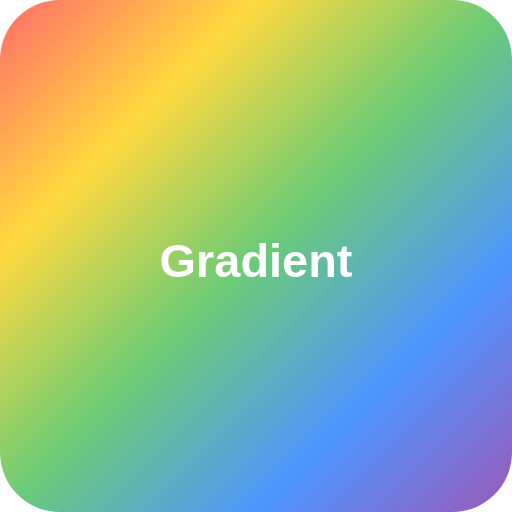
t = 0.00 s
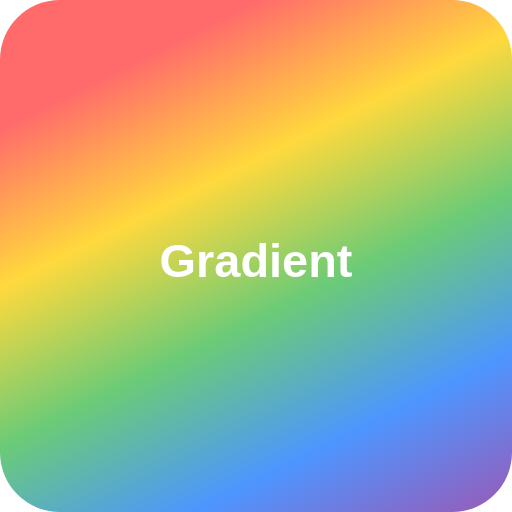
t = 1.00 s
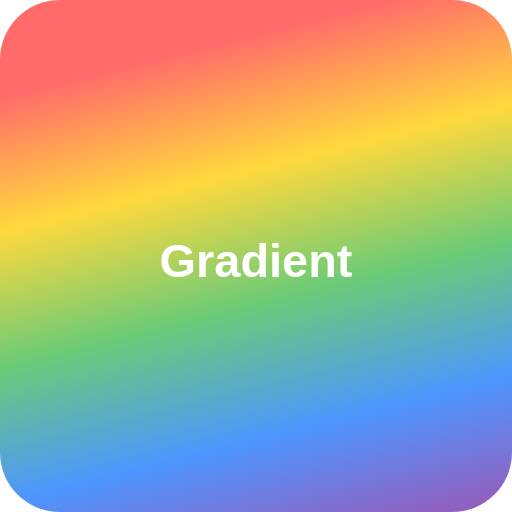
t = 1.50 s
t = 2.50 s: frame unchanged from t = 1.50 s, image omitted
t = 3.00 s: frame unchanged from t = 1.00 s, image omitted
t = 4.00 s: frame unchanged from t = 0.00 s, image omitted

The animated SVG that drew these frames (rendered in a browser with its animation timeline set to each time). Animation: 1 SMIL element (animate=1), 6 CSS @keyframes rules; one cycle of 4.00 s, repeats indefinitely.

<svg xmlns="http://www.w3.org/2000/svg" width="120" height="120" viewBox="0 0 120 120">
<defs>
<style>
@keyframes pulse{0%,100%{opacity:1}50%{opacity:.4}}
@keyframes glow{0%,100%{filter:drop-shadow(0 0 4px #ff6b6b)}50%{filter:drop-shadow(0 0 12px #9b59b6)}}
@keyframes shift{0%{fill:#ff6b6b}25%{fill:#ffd93d}50%{fill:#6bcb77}75%{fill:#4d96ff}100%{fill:#ff6b6b}}
@keyframes slide{0%{transform:translateX(-20px);opacity:0}50%{opacity:1}100%{transform:translateX(20px);opacity:0}}
@keyframes spin{0%{transform:rotate(0deg)}100%{transform:rotate(360deg)}}
@keyframes float{0%,100%{transform:translateY(0)}50%{transform:translateY(-8px)}}
</style>
</defs>
<defs><linearGradient id="ganimated_gradient" x1="0" y1="0" x2="1" y2="1"><stop offset="0%" stop-color="#ff6b6b"/><stop offset="25%" stop-color="#ffd93d"/><stop offset="50%" stop-color="#6bcb77"/><stop offset="75%" stop-color="#4d96ff"/><stop offset="100%" stop-color="#9b59b6"/><animate attributeName="x1" values="0;1;0" dur="4s" repeatCount="indefinite"/></linearGradient></defs>
<rect width="120" height="120" rx="14" fill="url(#ganimated_gradient)"/>
<text x="60" y="65" text-anchor="middle" fill="#fff" font-family="sans-serif" font-size="11" font-weight="900">Gradient</text>
</svg>
